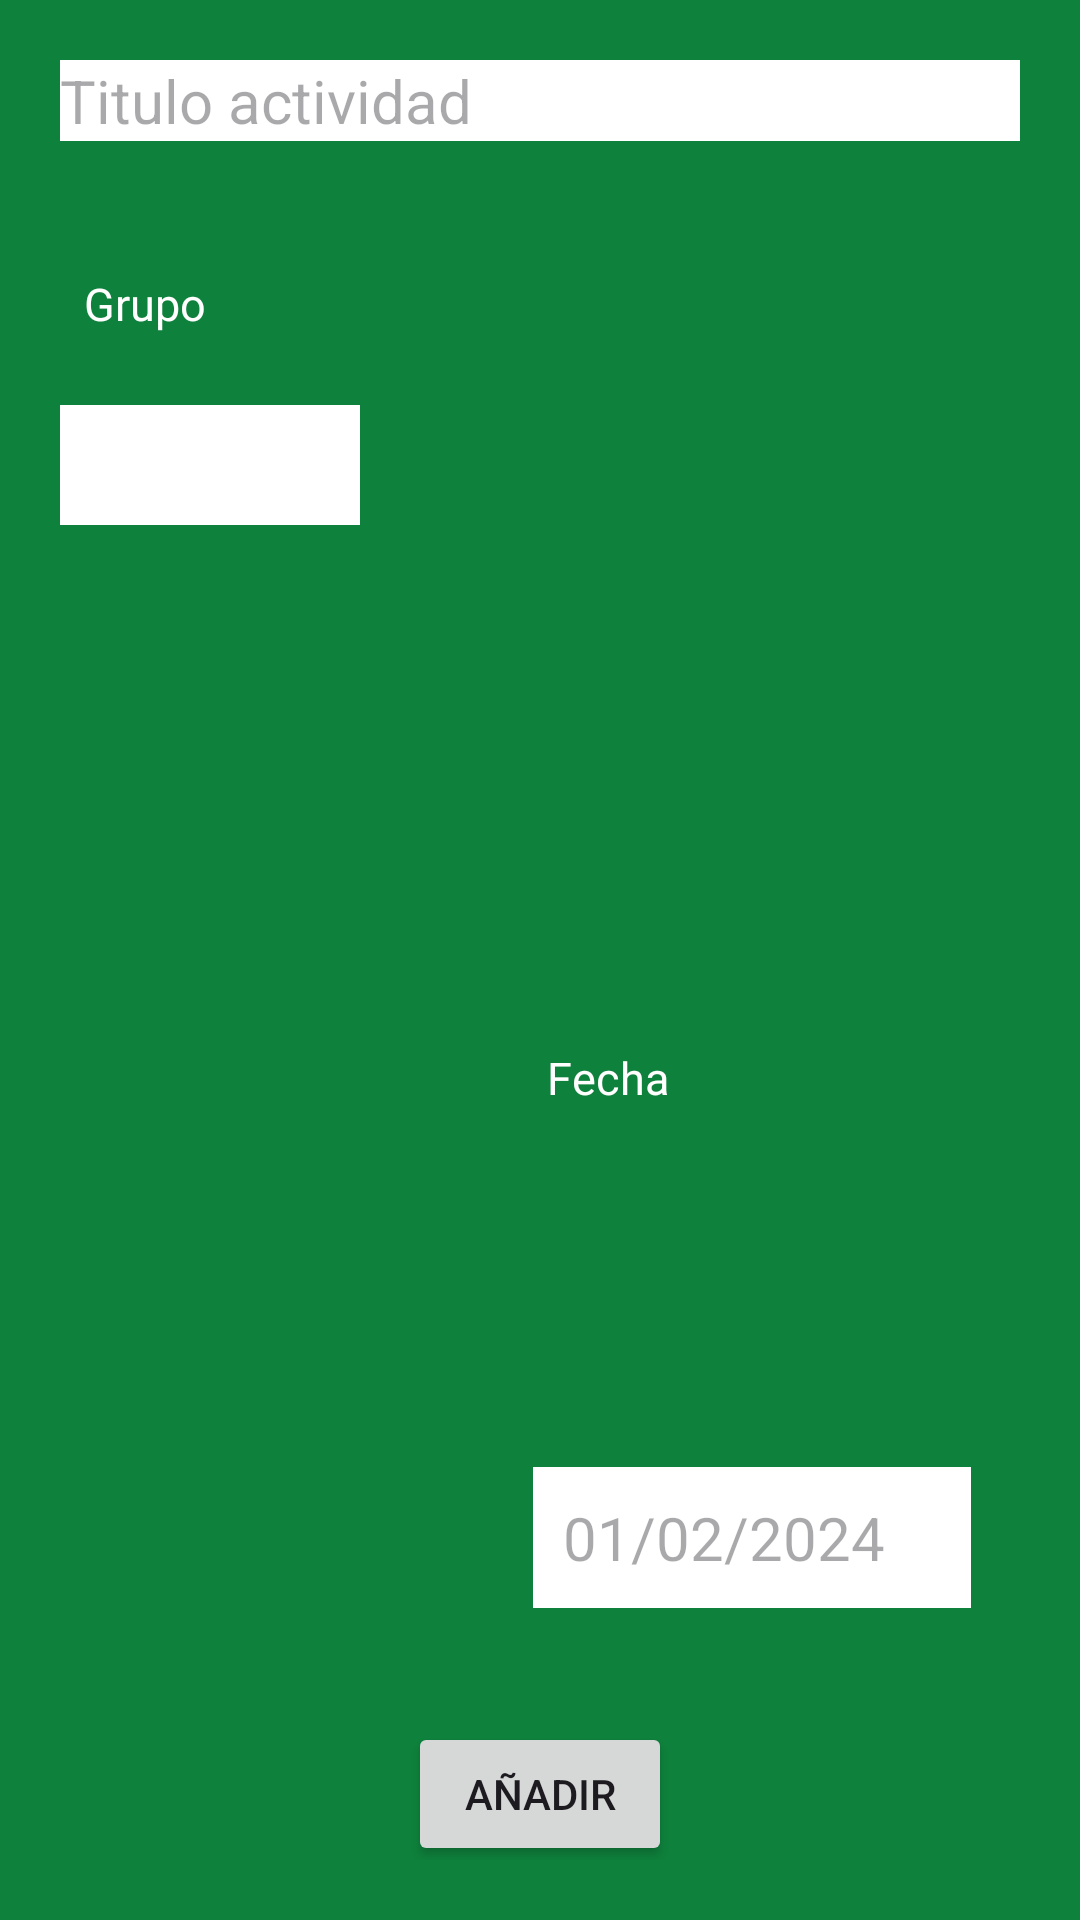

Here is an Android app screen rendered from its layout file. Give the layout XML and the strings, colors and styles it references.
<!-- AndroidManifest.xml: application theme Theme.AppPlanifica -->
<!-- res/layout/dialogo_actividad_extra.xml -->
<?xml version="1.0" encoding="utf-8"?>
<androidx.constraintlayout.widget.ConstraintLayout xmlns:android="http://schemas.android.com/apk/res/android"
    xmlns:app="http://schemas.android.com/apk/res-auto"
    xmlns:tools="http://schemas.android.com/tools"
    android:layout_width="350dp"
    android:layout_height="280dp"
    android:background="@color/verdeClaro"
    android:padding="20dp">


    <EditText
        android:id="@+id/etTituloActExtra"
        android:layout_width="match_parent"
        android:layout_height="wrap_content"
        android:background="@color/white"
        android:hint="Titulo actividad"
        android:textColor="@color/black"
        android:textSize="20sp"
        app:layout_constraintEnd_toEndOf="parent"
        app:layout_constraintStart_toStartOf="parent"
        app:layout_constraintTop_toTopOf="parent" />

    <TextView
        android:id="@+id/tvGrupo"
        android:layout_width="100dp"
        android:layout_height="20dp"
        android:layout_marginStart="8dp"
        android:layout_marginTop="44dp"
        android:text="Grupo"
        android:textColor="@color/white"
        android:textSize="15dp"
        app:layout_constraintStart_toStartOf="parent"
        app:layout_constraintTop_toBottomOf="@+id/etTituloActExtra" />

    <TextView
        android:id="@+id/tvFecha"
        android:layout_width="100dp"
        android:layout_height="wrap_content"
        android:layout_margin="10dp"
        android:layout_marginStart="48dp"
        android:layout_marginTop="48dp"
        android:text="Fecha"
        android:textColor="@color/white"
        android:textSize="15dp"
        app:layout_constraintBottom_toTopOf="@+id/etFechaActExtra"
        app:layout_constraintEnd_toEndOf="parent"
        app:layout_constraintHorizontal_bias="0.481"
        app:layout_constraintStart_toEndOf="@+id/tvGrupo"
        app:layout_constraintTop_toBottomOf="@+id/etTituloActExtra"
        app:layout_constraintVertical_bias="0.727" />

    <EditText
        android:id="@+id/etFechaActExtra"
        android:layout_width="146dp"
        android:layout_height="wrap_content"
        android:layout_marginBottom="84dp"
        android:background="@color/white"
        android:hint="01/02/2024"
        android:padding="10dp"
        android:textColor="@color/black"
        android:textSize="20sp"
        app:layout_constraintBottom_toBottomOf="parent"
        app:layout_constraintEnd_toEndOf="parent"
        app:layout_constraintHorizontal_bias="0.781"
        app:layout_constraintStart_toEndOf="@+id/spGrupoDialogo"
        tools:ignore="MissingConstraints" />

    <Spinner
        android:id="@+id/spGrupoDialogo"
        android:layout_width="100dp"
        android:layout_height="40dp"
        android:layout_marginTop="24dp"
        android:background="@color/white"
        app:layout_constraintStart_toStartOf="parent"
        app:layout_constraintTop_toBottomOf="@+id/tvGrupo" />

    <Button
        android:id="@+id/btnDialogAñadir"
        android:layout_width="wrap_content"
        android:layout_height="wrap_content"
        android:layout_marginTop="40dp"
        android:text="Añadir"
        app:layout_constraintBottom_toBottomOf="parent"
        app:layout_constraintEnd_toEndOf="parent"
        app:layout_constraintStart_toStartOf="parent"
        app:layout_constraintTop_toBottomOf="@+id/etFechaActExtra" />
</androidx.constraintlayout.widget.ConstraintLayout>
<!-- resources referenced by this layout -->
<resources>
  <color name="black">#FF000000</color>
  <color name="verdeClaro">#0e813c</color>
  <color name="white">#FFFFFFFF</color>
  <style name="Theme.AppPlanifica" parent="Base.Theme.AppPlanifica" />
  <style name="Base.Theme.AppPlanifica" parent="Theme.Material3.DayNight.NoActionBar">
          
          
          <item name="titleTextColor">@color/white</item>
          <item name="android:colorControlNormal">@color/white</item>
      </style>
</resources>
